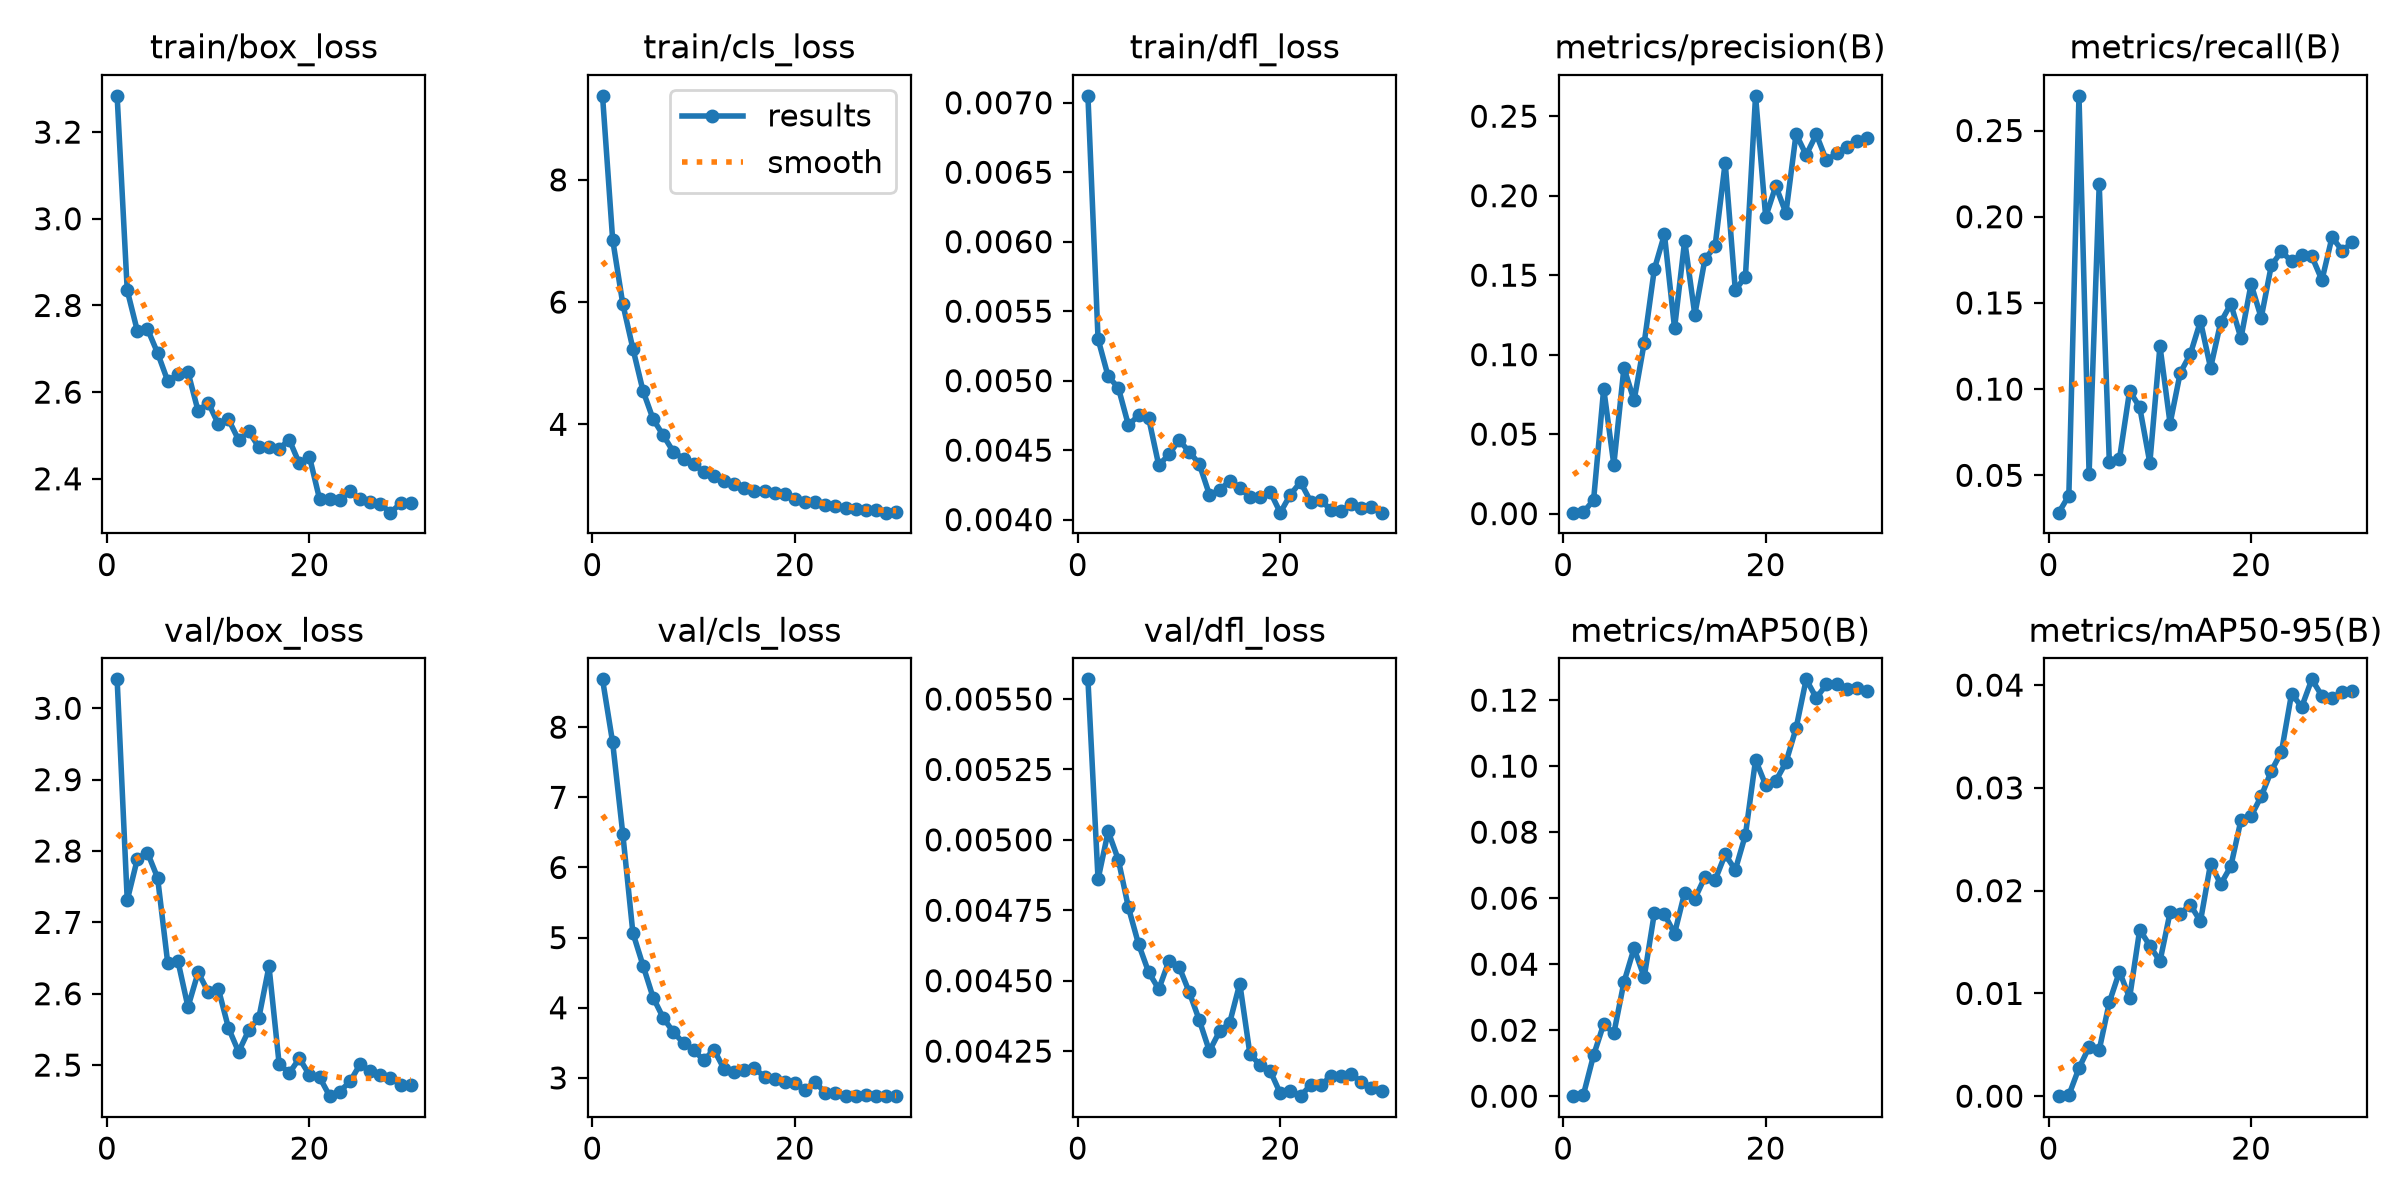

The data file committed next to this chart (first rows):
epoch, time, train/box_loss, train/cls_loss, train/dfl_loss, metrics/precision(B), metrics/recall(B), metrics/mAP50(B), metrics/mAP50-95(B), val/box_loss, val/cls_loss, val/dfl_loss, lr/pg0, lr/pg1, lr/pg2
1, 11.62, 3.284, 9.375, 0.00705, 0.0006, 0.02834, 2e-05, 0, 3.041, 8.682, 0.00557, 0.000541, 0.000541, 0.000541
2, 16, 2.835, 7.024, 0.0053, 0.00096, 0.03826, 0.00048, 9e-05, 2.731, 7.781, 0.00486, 0.001094, 0.001094, 0.001094
3, 20.39, 2.741, 5.972, 0.00503, 0.00844, 0.2701, 0.0124, 0.00273, 2.789, 6.48, 0.00503, 0.001635, 0.001635, 0.001635
4, 24.72, 2.746, 5.239, 0.00495, 0.0786, 0.05087, 0.02185, 0.00478, 2.798, 5.066, 0.00493, 0.001627, 0.001627, 0.001627
5, 29.11, 2.69, 4.546, 0.00468, 0.03081, 0.2189, 0.01903, 0.00449, 2.762, 4.602, 0.00476, 0.001596, 0.001596, 0.001596
6, 33.47, 2.626, 4.084, 0.00475, 0.09176, 0.05763, 0.03454, 0.00914, 2.643, 4.145, 0.00463, 0.001556, 0.001556, 0.001556
7, 37.84, 2.641, 3.819, 0.00473, 0.07116, 0.05952, 0.04482, 0.01212, 2.646, 3.855, 0.00453, 0.001509, 0.001509, 0.001509
8, 42.23, 2.646, 3.549, 0.00439, 0.1073, 0.09891, 0.03607, 0.00956, 2.581, 3.653, 0.00447, 0.001455, 0.001455, 0.001455
9, 46.63, 2.556, 3.437, 0.00447, 0.1537, 0.08952, 0.05543, 0.0162, 2.63, 3.497, 0.00457, 0.001394, 0.001394, 0.001394
10, 50.96, 2.576, 3.345, 0.00457, 0.1757, 0.05721, 0.05512, 0.01464, 2.602, 3.402, 0.00455, 0.001327, 0.001327, 0.001327
11, 55.31, 2.526, 3.225, 0.00449, 0.1166, 0.125, 0.04929, 0.01312, 2.607, 3.249, 0.00446, 0.001254, 0.001254, 0.001254
12, 59.65, 2.537, 3.161, 0.0044, 0.1718, 0.08004, 0.06171, 0.01788, 2.552, 3.404, 0.00436, 0.001177, 0.001177, 0.001177
13, 64.03, 2.49, 3.067, 0.00418, 0.1251, 0.1094, 0.05984, 0.01776, 2.519, 3.13, 0.00425, 0.001097, 0.001097, 0.001097
14, 68.44, 2.51, 3.03, 0.00421, 0.16, 0.1203, 0.06639, 0.01861, 2.549, 3.084, 0.00432, 0.001013, 0.001013, 0.001013
15, 72.79, 2.473, 2.957, 0.00428, 0.1682, 0.1394, 0.06546, 0.01702, 2.566, 3.117, 0.00435, 0.0009281, 0.0009281, 0.0009281
16, 77.13, 2.473, 2.906, 0.00423, 0.2209, 0.1123, 0.07324, 0.02263, 2.638, 3.139, 0.00449, 0.0008418, 0.0008418, 0.0008418
17, 81.5, 2.469, 2.902, 0.00416, 0.1406, 0.1388, 0.06858, 0.02062, 2.502, 3.015, 0.00424, 0.0007556, 0.0007556, 0.0007556
18, 85.86, 2.49, 2.868, 0.00416, 0.1491, 0.1494, 0.07916, 0.02237, 2.489, 2.98, 0.0042, 0.0006703, 0.0006703, 0.0006703
19, 90.2, 2.435, 2.854, 0.0042, 0.2628, 0.1295, 0.1019, 0.02686, 2.509, 2.935, 0.00418, 0.0005868, 0.0005868, 0.0005868
20, 94.64, 2.451, 2.78, 0.00405, 0.1866, 0.1609, 0.09427, 0.02726, 2.486, 2.931, 0.0041, 0.0005062, 0.0005062, 0.0005062
21, 101, 2.353, 2.732, 0.00418, 0.2061, 0.1414, 0.09552, 0.02917, 2.483, 2.827, 0.00411, 0.0004293, 0.0004293, 0.0004293
22, 105.3, 2.354, 2.731, 0.00427, 0.1891, 0.1717, 0.1011, 0.03165, 2.456, 2.948, 0.00409, 0.0003568, 0.0003568, 0.0003568
23, 109.6, 2.351, 2.672, 0.00413, 0.2388, 0.1798, 0.1115, 0.0335, 2.463, 2.781, 0.00413, 0.0002897, 0.0002897, 0.0002897
24, 113.8, 2.371, 2.662, 0.00414, 0.2256, 0.1741, 0.1263, 0.03917, 2.477, 2.79, 0.00413, 0.0002286, 0.0002286, 0.0002286
25, 118.4, 2.353, 2.625, 0.00407, 0.2386, 0.1781, 0.1207, 0.03787, 2.501, 2.746, 0.00416, 0.0001743, 0.0001743, 0.0001743
26, 122.7, 2.346, 2.622, 0.00406, 0.2222, 0.177, 0.1247, 0.04056, 2.492, 2.741, 0.00416, 0.0001272, 0.0001272, 0.0001272
27, 126.9, 2.342, 2.606, 0.00411, 0.2267, 0.1632, 0.1249, 0.03895, 2.486, 2.763, 0.00417, 8.80093e-05, 8.80093e-05, 8.80093e-05
28, 131.2, 2.322, 2.59, 0.00408, 0.2308, 0.1882, 0.1235, 0.03871, 2.482, 2.744, 0.00414, 5.70564e-05, 5.70564e-05, 5.70564e-05
29, 135.5, 2.343, 2.554, 0.00409, 0.2347, 0.1802, 0.1235, 0.03936, 2.473, 2.74, 0.00412, 3.47018e-05, 3.47018e-05, 3.47018e-05
30, 139.8, 2.343, 2.567, 0.00405, 0.2365, 0.1851, 0.1227, 0.03939, 2.472, 2.745, 0.00411, 2.11903e-05, 2.11903e-05, 2.11903e-05
